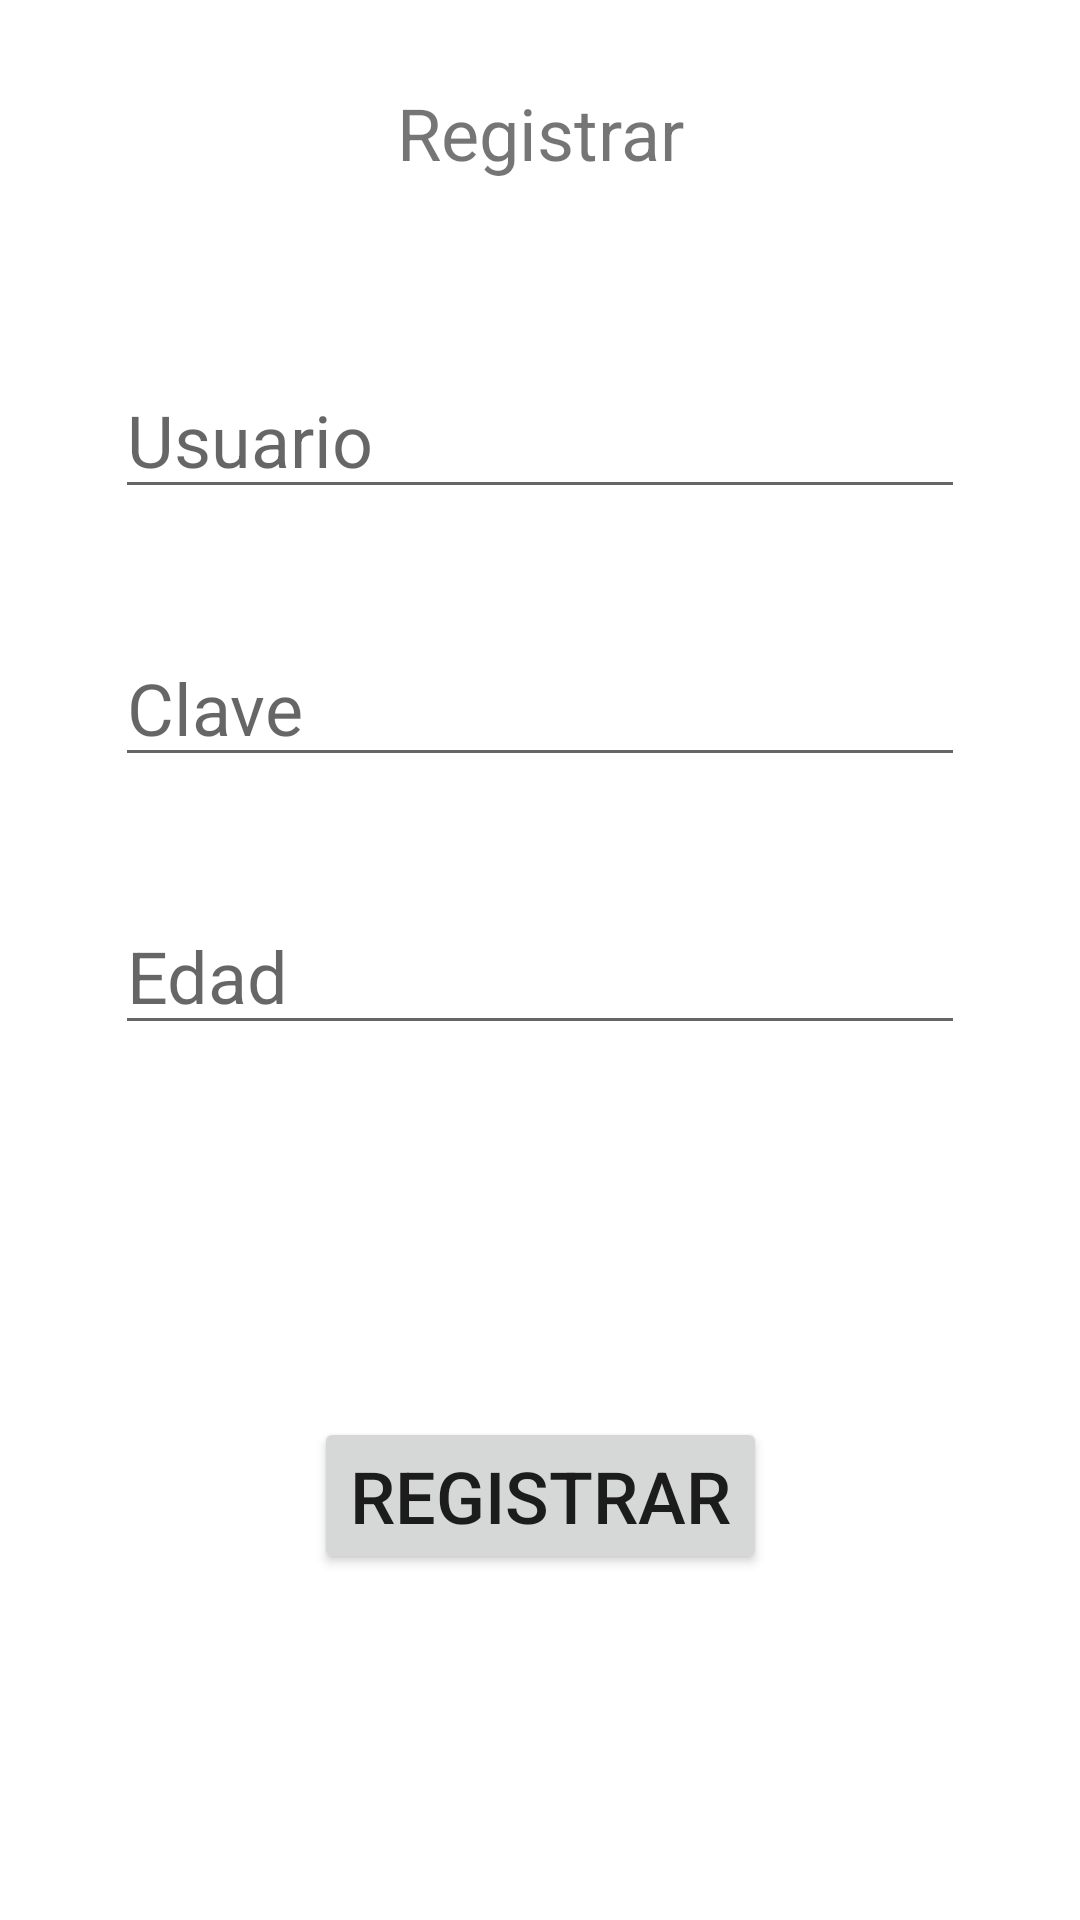

This screen was rendered from an Android layout file. Write that file and the resources it references.
<!-- AndroidManifest.xml: application theme Theme.FinalEdi3 -->
<!-- res/layout/activity_registrar.xml -->
<?xml version="1.0" encoding="utf-8"?>
<androidx.constraintlayout.widget.ConstraintLayout xmlns:android="http://schemas.android.com/apk/res/android"
    xmlns:app="http://schemas.android.com/apk/res-auto"
    xmlns:tools="http://schemas.android.com/tools"
    android:layout_width="match_parent"
    android:layout_height="match_parent"
    tools:context=".RegistrarActivity">

    <EditText
        android:id="@+id/txt_usuarioRegistrar"
        android:layout_width="wrap_content"
        android:layout_height="wrap_content"
        android:layout_marginTop="60dp"
        android:ems="10"
        android:hint="@string/txt_usuario_String"
        android:inputType="textPersonName"
        android:textSize="24sp"
        app:layout_constraintEnd_toEndOf="parent"
        app:layout_constraintStart_toStartOf="parent"
        app:layout_constraintTop_toBottomOf="@+id/tv_registrar" />

    <EditText
        android:id="@+id/txt_claveRegistrar"
        android:layout_width="wrap_content"
        android:layout_height="wrap_content"
        android:layout_marginTop="40dp"
        android:ems="10"
        android:hint="@string/txt_clave_String"
        android:inputType="textPassword"
        android:textSize="24sp"
        app:layout_constraintEnd_toEndOf="parent"
        app:layout_constraintStart_toStartOf="parent"
        app:layout_constraintTop_toBottomOf="@+id/txt_usuarioRegistrar" />

    <EditText
        android:id="@+id/txt_edadRegistrar"
        android:layout_width="wrap_content"
        android:layout_height="wrap_content"
        android:layout_marginTop="40dp"
        android:ems="10"
        android:hint="@string/txt_edad_String"
        android:inputType="number"
        android:textSize="24sp"
        app:layout_constraintEnd_toEndOf="parent"
        app:layout_constraintStart_toStartOf="parent"
        app:layout_constraintTop_toBottomOf="@+id/txt_claveRegistrar" />

    <Button
        android:id="@+id/btt_guardar"
        android:layout_width="wrap_content"
        android:layout_height="wrap_content"
        android:layout_marginTop="124dp"
        android:onClick="guardarUsuario"
        android:text="@string/btt_Registrar"
        android:textSize="24sp"
        app:layout_constraintEnd_toEndOf="parent"
        app:layout_constraintStart_toStartOf="parent"
        app:layout_constraintTop_toBottomOf="@+id/txt_edadRegistrar" />

    <TextView
        android:id="@+id/tv_registrar"
        android:layout_width="wrap_content"
        android:layout_height="wrap_content"
        android:layout_marginTop="28dp"
        android:text="@string/txt_registro_String"
        android:textSize="24sp"
        app:layout_constraintEnd_toEndOf="parent"
        app:layout_constraintStart_toStartOf="parent"
        app:layout_constraintTop_toTopOf="parent" />

</androidx.constraintlayout.widget.ConstraintLayout>
<!-- resources referenced by this layout -->
<resources>
  <string name="btt_Registrar">Registrar</string>
  <string name="txt_clave_String">Clave</string>
  <string name="txt_edad_String">Edad</string>
  <string name="txt_registro_String">Registrar</string>
  <string name="txt_usuario_String">Usuario</string>
  <style name="Theme.FinalEdi3" parent="Theme.MaterialComponents.DayNight.DarkActionBar">
          
          <item name="colorPrimary">@color/purple_500</item>
          <item name="colorPrimaryVariant">@color/purple_700</item>
          <item name="colorOnPrimary">@color/white</item>
          
          <item name="colorSecondary">@color/teal_200</item>
          <item name="colorSecondaryVariant">@color/teal_700</item>
          <item name="colorOnSecondary">@color/black</item>
          
          <item name="android:statusBarColor" tools:targetApi="21">?attr/colorPrimaryVariant</item>
          
      </style>
  <!-- not gathered from this repository: default colours our renderer supplied (Android Studio template values) -->
  <color name="purple_500">#FF6200EE</color>
  <color name="purple_700">#FF3700B3</color>
  <color name="teal_200">#FF03DAC5</color>
  <color name="teal_700">#FF018786</color>
  <color name="black">#FF000000</color>
  <color name="white">#FFFFFFFF</color>
</resources>
